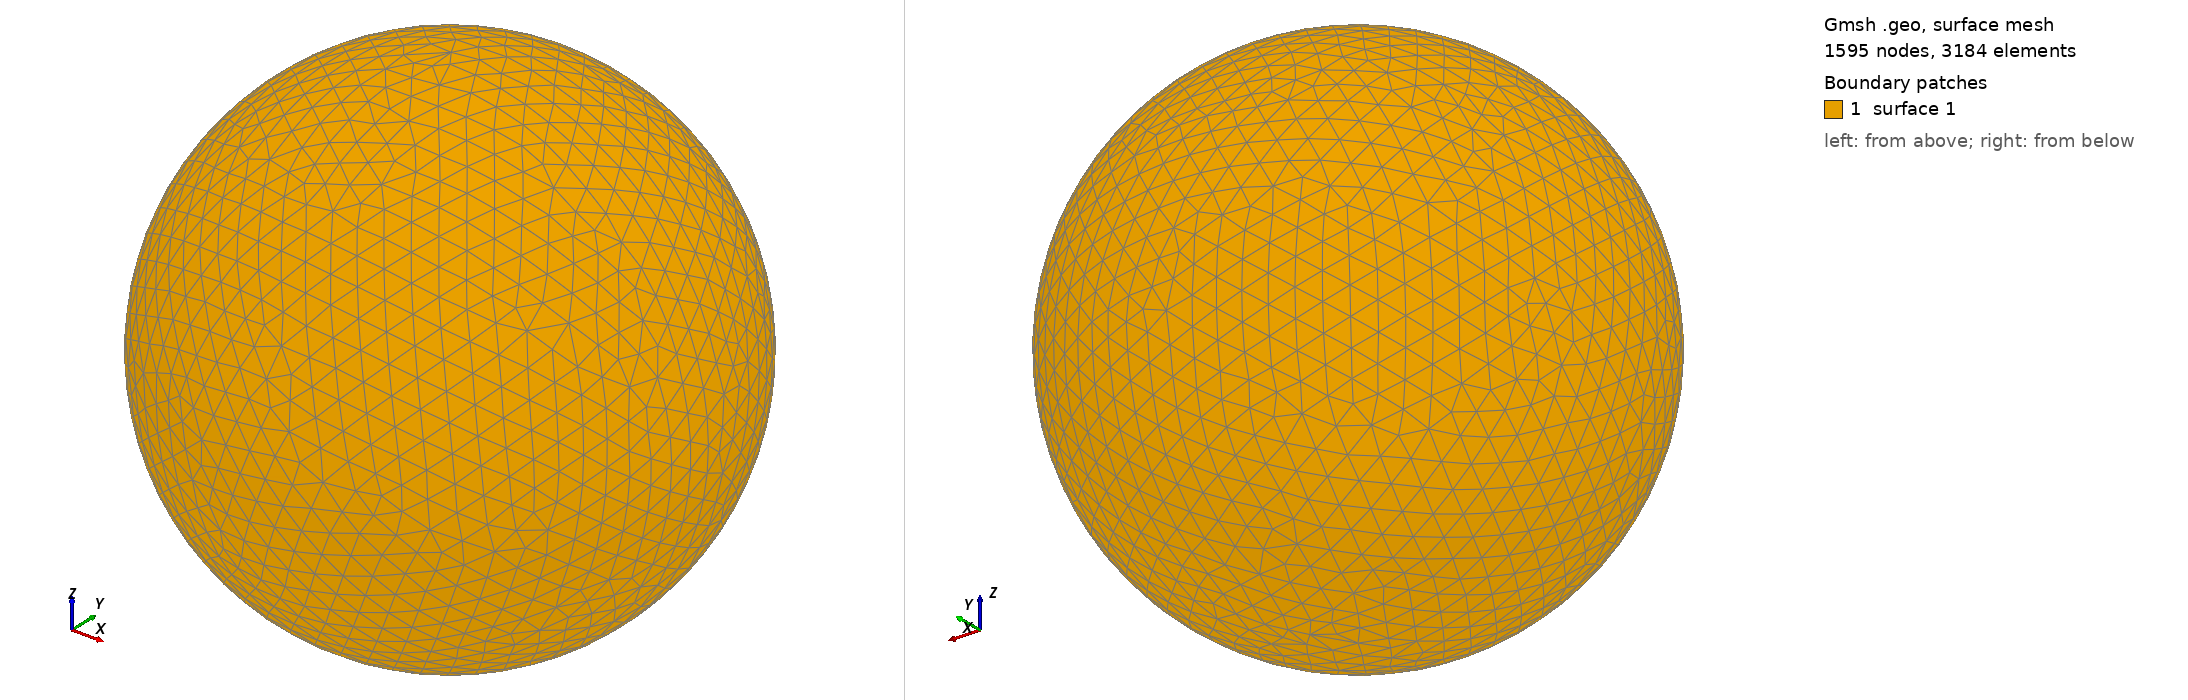

Gmsh geometry script, surface-meshed: 1595 nodes, 3184 surface elements. Boundary patches (legend numbers): 1 surface 1. Left view from above one corner, right view from below the opposite corner. The script declares no physical surfaces, so the legend lists its geometric surfaces. The drawing asked Gmsh for element sizes between 1% and 20% of the model's largest extent; the script's own settings can give other sizes.

=== shot0896.geo (drawn) ===
SetFactory("OpenCASCADE");
Point(1) = {0,0,0,0};
Sphere(1) = {0,0,0,0.00905500};
MeshSize{ PointsOf{ Surface{:}; } } = 0.000905500;
Mesh.ElementOrder=1;
Mesh.Format=39;
